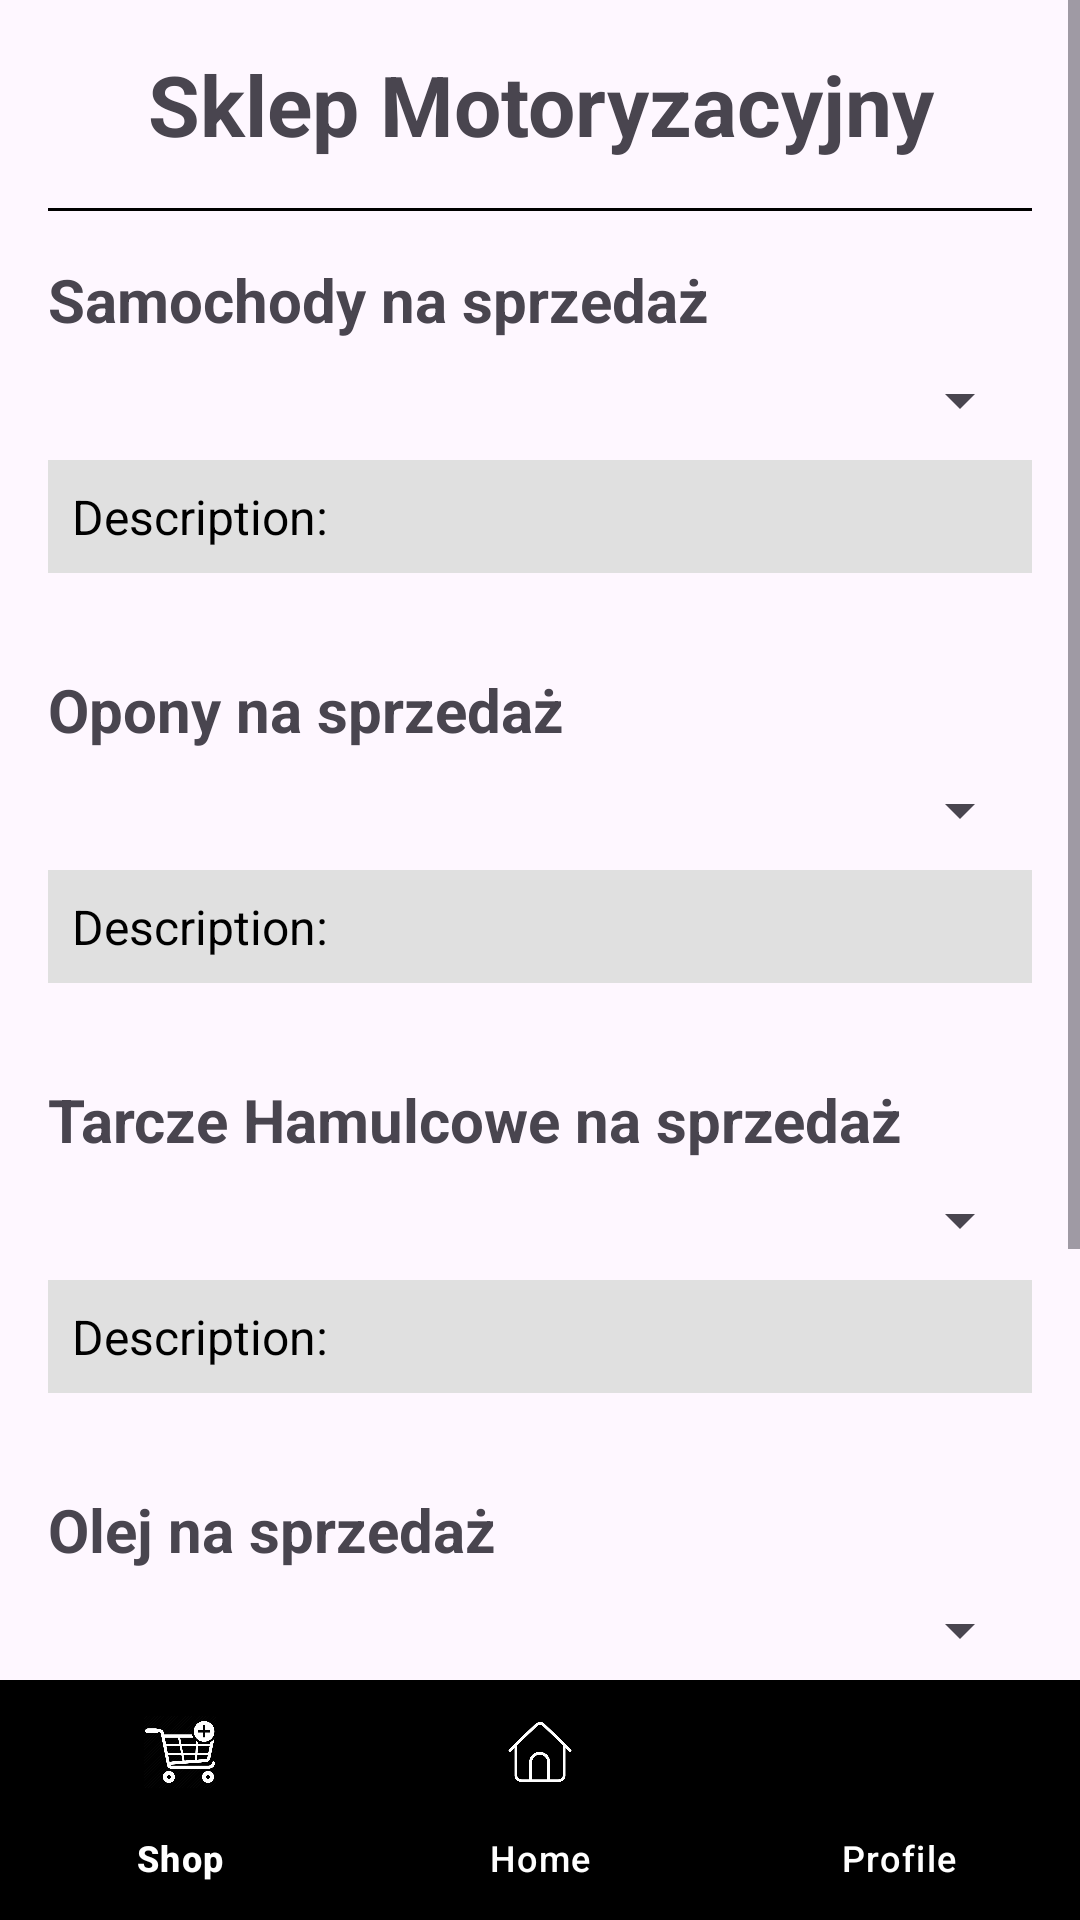

Here is an Android app screen rendered from its layout file. Give the layout XML and the strings, colors and styles it references.
<!-- AndroidManifest.xml: application theme Theme.Sklep_Pr -->
<!-- res/layout/shop_activity.xml -->
<?xml version="1.0" encoding="utf-8"?>
<LinearLayout xmlns:android="http://schemas.android.com/apk/res/android"
    android:layout_width="match_parent"
    android:layout_height="match_parent"
    xmlns:app="http://schemas.android.com/apk/res-auto"
    android:orientation="vertical">

    <ScrollView
        android:layout_width="match_parent"
        android:layout_height="0dp"
        android:layout_weight="1">

        <LinearLayout
            android:layout_width="match_parent"
            android:layout_height="wrap_content"
            android:orientation="vertical"
            android:padding="16dp">

        <TextView
            android:id="@+id/title"
            android:text="Sklep Motoryzacyjny"
            android:textSize="28sp"
            android:textStyle="bold"
            android:layout_width="match_parent"
            android:layout_height="wrap_content"
            android:gravity="center"
            android:paddingBottom="16dp"/>

        <View
            android:layout_width="match_parent"
            android:layout_height="1dp"
            android:background="@color/black"/>

        <TextView
            android:id="@+id/samochody"
            android:text="Samochody na sprzedaż"
            android:textSize="20sp"
            android:textStyle="bold"
            android:layout_width="wrap_content"
            android:layout_height="wrap_content"
            android:paddingTop="16dp"/>

        <Spinner
            android:id="@+id/car_spinner"
            android:layout_width="match_parent"
            android:layout_height="wrap_content"
            android:layout_marginTop="8dp"
            android:padding="8dp"/>

        <TextView
            android:id="@+id/car_description"
            android:layout_width="match_parent"
            android:layout_height="wrap_content"
            android:layout_marginTop="8dp"
            android:text="Description: "
            android:textSize="16sp"
            android:padding="8dp"
            android:textColor="@color/black"
            android:background="#E0E0E0"
            android:layout_marginBottom="16dp" />

        <TextView
            android:id="@+id/oponyOp"
            android:text="Opony na sprzedaż"
            android:textSize="20sp"
            android:textStyle="bold"
            android:layout_width="wrap_content"
            android:layout_height="wrap_content"
            android:paddingTop="16dp"/>

        <Spinner
            android:id="@+id/opony"
            android:layout_width="match_parent"
            android:layout_height="wrap_content"
            android:layout_marginTop="8dp"
            android:padding="8dp"/>

        <TextView
            android:textColor="@color/black"
            android:id="@+id/oponyopis"
            android:layout_width="match_parent"
            android:layout_height="wrap_content"
            android:layout_marginTop="8dp"
            android:text="Description: "
            android:textSize="16sp"
            android:padding="8dp"
            android:background="#E0E0E0"
            android:layout_marginBottom="16dp"/>

        <TextView
            android:id="@+id/tarczetitle"
            android:text="Tarcze Hamulcowe na sprzedaż"
            android:textSize="20sp"
            android:textStyle="bold"
            android:layout_width="wrap_content"
            android:layout_height="wrap_content"
            android:paddingTop="16dp"/>

        <Spinner
            android:id="@+id/tarcze"
            android:layout_width="match_parent"
            android:layout_height="wrap_content"
            android:layout_marginTop="8dp"
            android:padding="8dp"/>

        <TextView
            android:textColor="@color/black"
            android:id="@+id/tarczeopis"
            android:layout_width="match_parent"
            android:layout_height="wrap_content"
            android:layout_marginTop="8dp"
            android:text="Description: "
            android:textSize="16sp"
            android:padding="8dp"
            android:background="#E0E0E0"
            android:layout_marginBottom="16dp"/>

        <TextView
            android:id="@+id/olejTtitle"
            android:text="Olej na sprzedaż"
            android:textSize="20sp"
            android:textStyle="bold"
            android:layout_width="wrap_content"
            android:layout_height="wrap_content"
            android:paddingTop="16dp"/>

        <Spinner
            android:id="@+id/olej"
            android:layout_width="match_parent"
            android:layout_height="wrap_content"
            android:layout_marginTop="8dp"
            android:padding="8dp"/>

        <TextView
            android:textColor="@color/black"
            android:id="@+id/olejopis"
            android:layout_width="match_parent"
            android:layout_height="wrap_content"
            android:layout_marginTop="8dp"
            android:text="Description: "
            android:textSize="16sp"
            android:padding="8dp"
            android:background="#E0E0E0"
            android:layout_marginBottom="16dp"/>

        <TextView
            android:id="@+id/total_price"
            android:layout_width="match_parent"
            android:layout_height="wrap_content"
            android:text="Total Price: $0"
            android:textSize="18sp"
            android:textStyle="bold"
            android:padding="8dp"
            android:layout_marginTop="16dp"/>

        <Button
            android:textColor="@color/white"
            android:backgroundTint="@color/blue"
            android:id="@+id/zamow"
            android:text="Zamów"
            android:layout_width="wrap_content"
            android:layout_height="wrap_content"
            android:layout_gravity="end"
            android:layout_marginTop="16dp"
            android:padding="12dp"/>

        </LinearLayout>
    </ScrollView>

    <com.google.android.material.bottomnavigation.BottomNavigationView
        android:id="@+id/bottom_navigation"
        android:layout_width="match_parent"
        android:layout_height="wrap_content"
        android:layout_alignParentBottom="true"
        app:menu="@menu/bottom_nav_menu"
        app:itemIconTint="@android:color/white"
        app:itemTextColor="@android:color/white"
        android:background="@color/black"/>

</LinearLayout>
<!-- resources referenced by this layout -->
<resources>
  <color name="black">#FF000000</color>
  <color name="blue">#0738CA</color>
  <color name="white">#FFFFFFFF</color>
  <style name="Theme.Sklep_Pr" parent="Base.Theme.Sklep_Pr" />
  <style name="Base.Theme.Sklep_Pr" parent="Theme.Material3.DayNight.NoActionBar">
          
          
      </style>
</resources>
